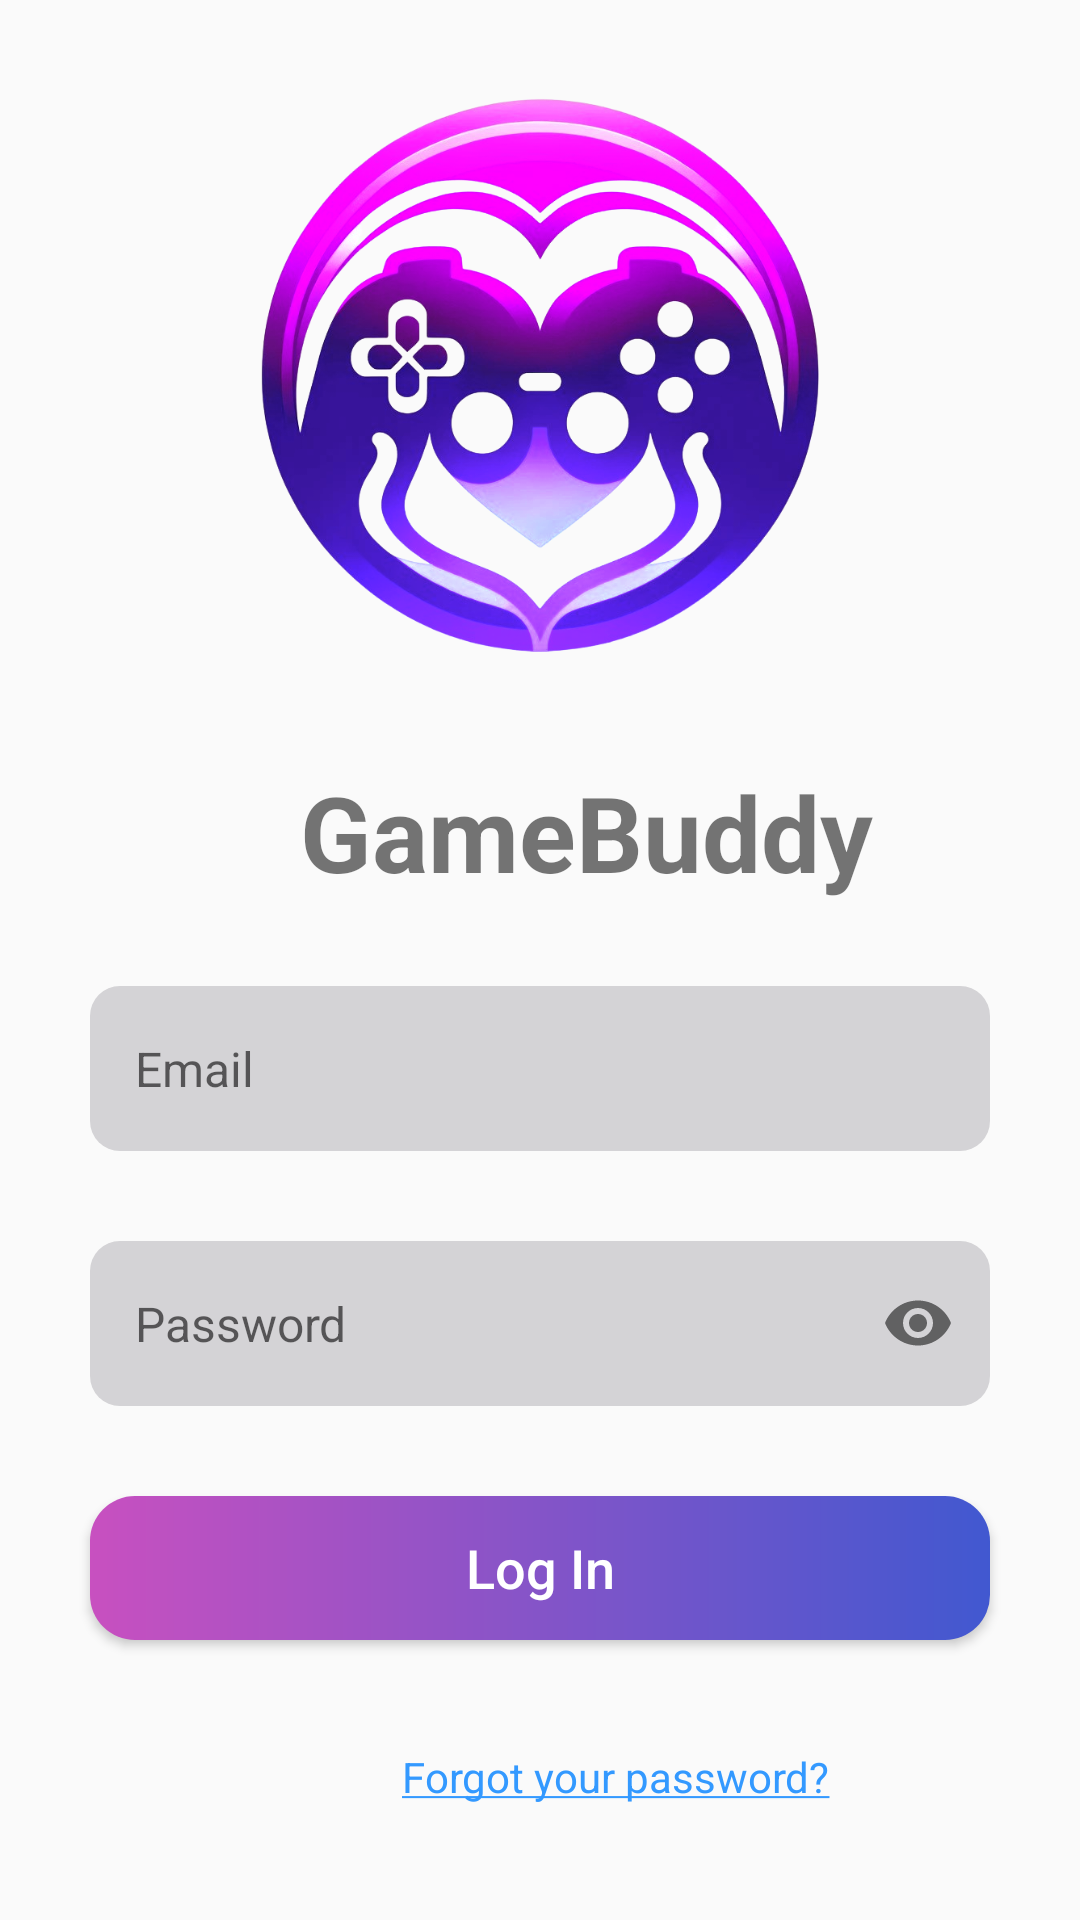

Android layout source for this screen:
<!-- AndroidManifest.xml: application theme Theme.GameBuddy -->
<!-- res/layout/activity_log_in_page.xml -->
<?xml version="1.0" encoding="utf-8"?>
<androidx.constraintlayout.widget.ConstraintLayout xmlns:android="http://schemas.android.com/apk/res/android"
    xmlns:app="http://schemas.android.com/apk/res-auto"
    xmlns:tools="http://schemas.android.com/tools"
    android:layout_width="match_parent"
    android:layout_height="match_parent"
    tools:context=".LogInPage">

    <ImageView
        android:id="@+id/logo"
        android:layout_width="186dp"
        android:layout_height="250dp"
        app:layout_constraintEnd_toEndOf="parent"
        app:layout_constraintStart_toStartOf="parent"
        app:layout_constraintTop_toTopOf="parent"
        app:srcCompat="@drawable/logo" />

    <TextView
        android:id="@+id/GameBuddyTitle"
        android:layout_width="wrap_content"
        android:layout_height="wrap_content"
        android:layout_marginStart="100dp"
        android:layout_marginTop="4dp"
        android:text="GameBuddy"
        android:textSize="35dp"
        android:textStyle="bold"
        app:layout_constraintStart_toStartOf="parent"
        app:layout_constraintTop_toBottomOf="@id/logo" />


    <EditText
        android:id="@+id/username"
        android:layout_width="0dp"
        android:layout_height="55dp"
        android:layout_marginStart="30dp"
        android:layout_marginTop="28dp"
        android:layout_marginEnd="30dp"
        android:background="@drawable/edittext_background"
        android:ems="10"
        android:hint="Email"
        android:inputType="text"
        android:padding="15dp"
        android:textSize="16sp"
        app:layout_constraintEnd_toEndOf="parent"
        app:layout_constraintHorizontal_bias="0.0"
        app:layout_constraintStart_toStartOf="parent"
        app:layout_constraintTop_toBottomOf="@+id/GameBuddyTitle" />

    <com.google.android.material.textfield.TextInputLayout
        android:id="@+id/textInputLayout"
        android:layout_width="match_parent"
        android:layout_height="wrap_content"
        android:layout_marginStart="30dp"
        android:layout_marginTop="30dp"
        android:layout_marginEnd="30dp"
        app:boxBackgroundMode="none"
        app:layout_constraintEnd_toEndOf="@+id/username"
        app:layout_constraintStart_toStartOf="@+id/username"
        app:layout_constraintTop_toBottomOf="@+id/username"
        app:hintEnabled="false"
        app:passwordToggleEnabled="true">

        <com.google.android.material.textfield.TextInputEditText
            android:id="@+id/password"
            android:layout_width="match_parent"
            android:layout_height="55dp"
            android:background="@drawable/edittext_background"
            android:ems="15"
            android:hint="Password"

            android:inputType="textPassword"
            android:paddingStart="15dp"
            android:textSize="16sp" />
    </com.google.android.material.textfield.TextInputLayout>

    <Button
        android:id="@+id/LogInbutton"
        android:layout_width="match_parent"
        android:layout_height="wrap_content"
        android:layout_marginStart="30dp"
        android:layout_marginTop="30dp"
        android:layout_marginEnd="30dp"
        android:background="@drawable/signupbuttonbackgroundcolor"
        android:fontFamily="sans-serif-medium"
        android:text="Log In"
        android:textAllCaps="false"
        android:textColor="@color/white"
        android:textSize="18sp"
        app:layout_constraintEnd_toEndOf="@+id/textInputLayout"
        app:layout_constraintStart_toStartOf="@+id/textInputLayout"
        app:layout_constraintTop_toBottomOf="@+id/textInputLayout" />


    <TextView
        android:id="@+id/ForgotPass"
        android:layout_width="wrap_content"
        android:layout_height="wrap_content"
        android:layout_marginStart="104dp"
        android:layout_marginTop="36dp"
        android:fontFamily="sans-serif"
        android:text="@string/ForgotPassUnderlined"
        app:layout_constraintStart_toStartOf="@+id/LogInbutton"
        app:layout_constraintTop_toBottomOf="@+id/LogInbutton" />

    <TextView
        android:id="@+id/DontHaveAcc"
        android:layout_width="wrap_content"
        android:layout_height="wrap_content"
        android:layout_marginStart="53dp"
        android:layout_marginTop="96dp"
        android:fontFamily="sans-serif"
        android:text="Don't have an Account?"
        app:layout_constraintStart_toStartOf="@+id/LogInbutton"
        app:layout_constraintTop_toBottomOf="@+id/LogInbutton" />

    <TextView
        android:id="@+id/SignupRed"
        android:layout_width="wrap_content"
        android:layout_height="wrap_content"
        android:layout_marginStart="234dp"
        android:layout_marginTop="96dp"
        android:fontFamily="sans-serif"
        android:text="@string/SignUpUnderlined"
        app:layout_constraintEnd_toEndOf="parent"
        app:layout_constraintHorizontal_bias="0.0"
        app:layout_constraintStart_toStartOf="parent"
        app:layout_constraintTop_toBottomOf="@+id/LogInbutton" />


</androidx.constraintlayout.widget.ConstraintLayout>
<!-- resources referenced by this layout -->
<resources>
  <color name="white">#FFFFFFFF</color>
  <!-- drawable edittext_background (drawable) -->
  <?xml version="1.0" encoding="utf-8"?>
  <selector xmlns:android="http://schemas.android.com/apk/res/android">
      <item>
          <shape android:shape="rectangle">
              <corners android:radius="10dp"/>
              <solid android:color="#d4d3d6"/>
          </shape>
      </item>
  
  </selector>
  <!-- drawable logo: png bitmap (drawable, 355276 bytes) -->
  <!-- drawable signupbuttonbackgroundcolor (drawable) -->
  <?xml version="1.0" encoding="utf-8"?>
  <shape xmlns:android="http://schemas.android.com/apk/res/android">
  
      <corners android:radius="15dp" />
      <gradient
          android:type="linear"
          android:angle="0"
          android:startColor="#C850C0"
          android:endColor="#4158D0">
      </gradient>
  
  
  
  </shape>
  <string name="ForgotPassUnderlined"><u><font color="#3399FF">Forgot your password?</font></u></string>
  <string name="SignUpUnderlined"><font color="#C850C0">Create new</font></string>
  <style name="Theme.GameBuddy" parent="Base.Theme.GameBuddy" />
  <style name="Base.Theme.GameBuddy" parent="Theme.AppCompat.Light.NoActionBar">
          
          
      </style>
</resources>
